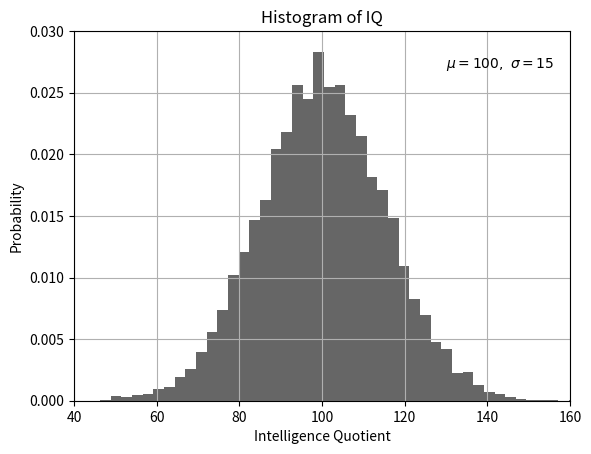

Reproduce this figure in Python.
import matplotlib.pyplot as plt
import numpy as np

mu, sigma = 100, 15
x = mu + sigma * np.random.standard_normal(9000)

# 根据上述数据绘制直方图
n, bins, patches = plt.hist(x, 45, density=True, facecolor='k', alpha=0.6)

# 添加文本
plt.xlabel('Intelligence Quotient')
plt.ylabel('Probability')
plt.title('Histogram of IQ')
plt.text(130, .027, r'$\mu=100,\ \sigma=15$')
plt.axis([40, 160, 0, 0.03])
plt.grid(True)
plt.show()
